The GitHub repository haneens5905/MSI-System contains a labelled image folder "augmented" with 6 categories: cardboard, glass, metal, paper, plastic, trash. Examples follow, each with its label.

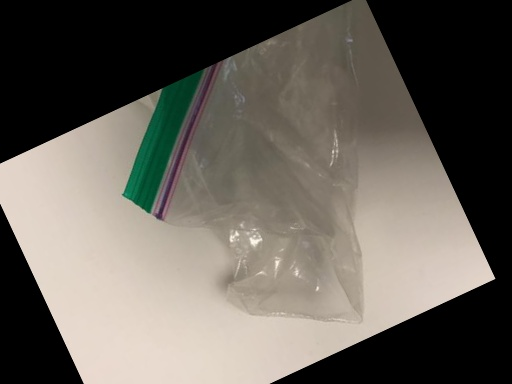
Label: trash

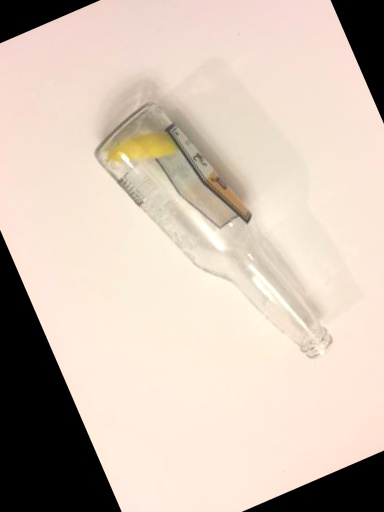
Label: glass

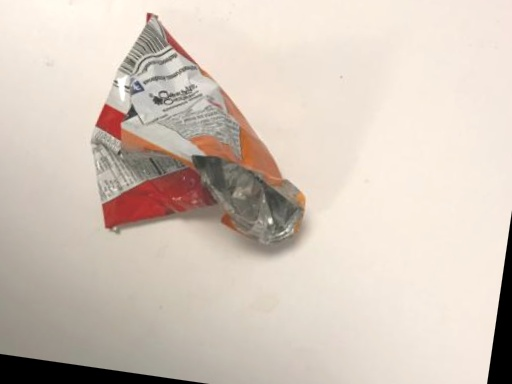
Label: trash

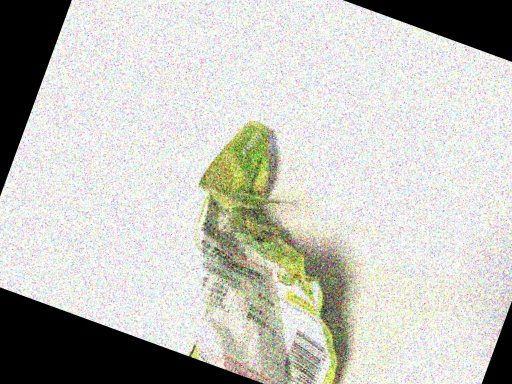
Label: plastic

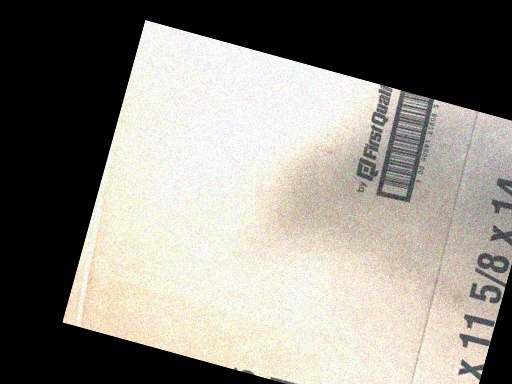
Label: cardboard

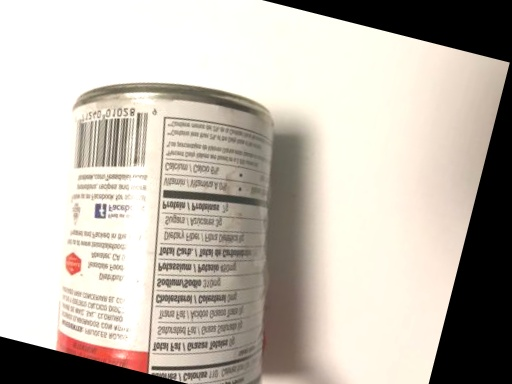
Label: metal
